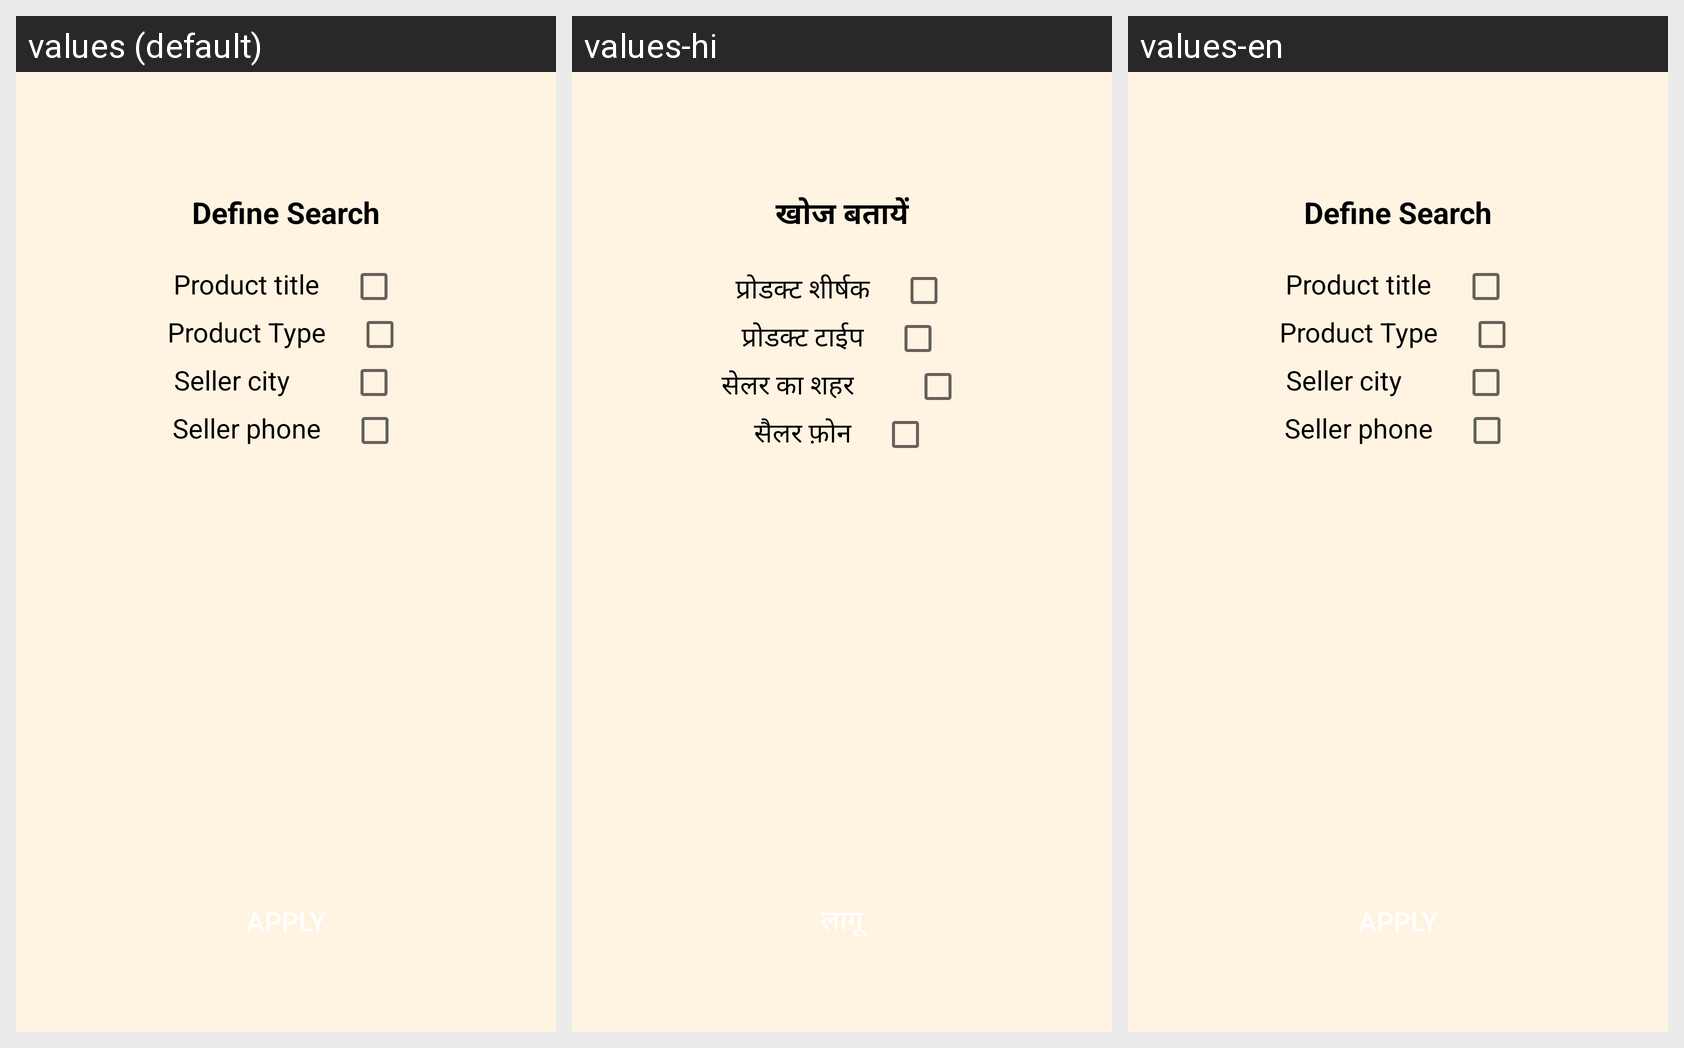

The same Android screen rendered under several of its app's locales, left to right. List the strings drawn on it with the default value and each locale's translation.
Android screen res/layout/define_product_search.xml rendered under 3 locales, left to right: values (default), values-hi, values-en. Device: Nexus 5 (rendered at 1080×1920; each locale shown at half size, 540×960, under a caption strip naming it); theme Theme.AppCompat.Light.NoActionBar.
Strings drawn on this screen, with the default value and each locale's value (text and hints the layout hard-codes, and strings that could not be matched under every locale, appear in the picture but are not listed):

define_search
  values: Define Search
  values-hi: खोज बतायें
  values-en: Define Search

product_title
  values: Product title
  values-hi: प्रोडक्ट शीर्षक
  values-en: Product title

product_type
  values: Product Type
  values-hi: प्रोडक्ट टाईप
  values-en: Product Type

seller_city
  values: Seller city
  values-hi: सेलर का शहर
  values-en: Seller city

seller_phone
  values: Seller phone
  values-hi: सैलर फ़ोन
  values-en: Seller phone
